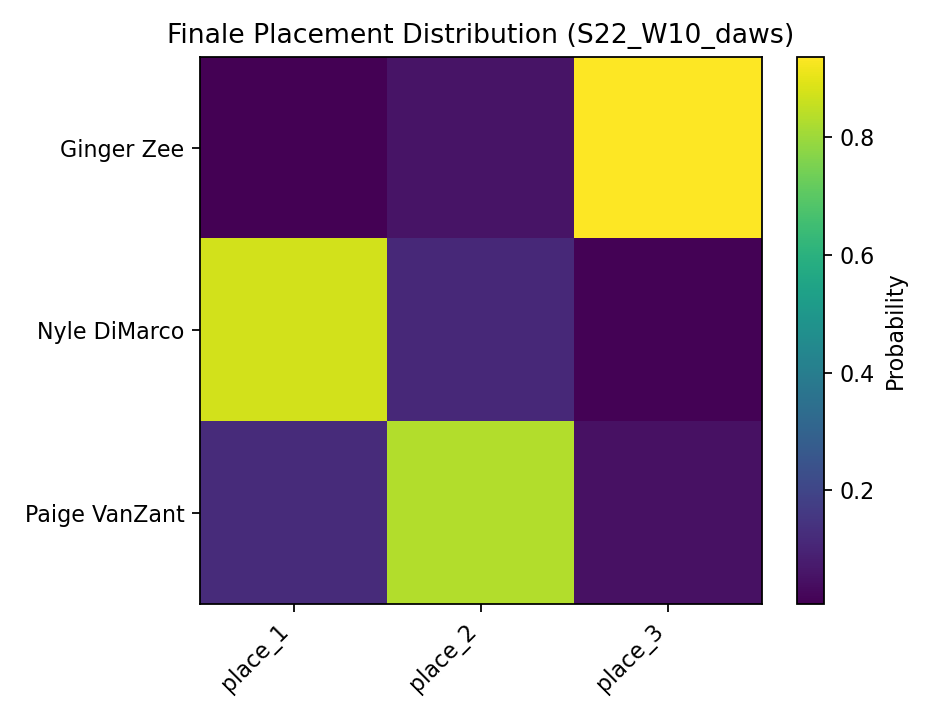

Source data for this figure (header and first rows):
, place_1, place_2, place_3
Ginger Zee, 0.0069, 0.0557, 0.9374
Nyle DiMarco, 0.8728, 0.1132, 0.014
Paige VanZant, 0.1203, 0.8311, 0.0486
